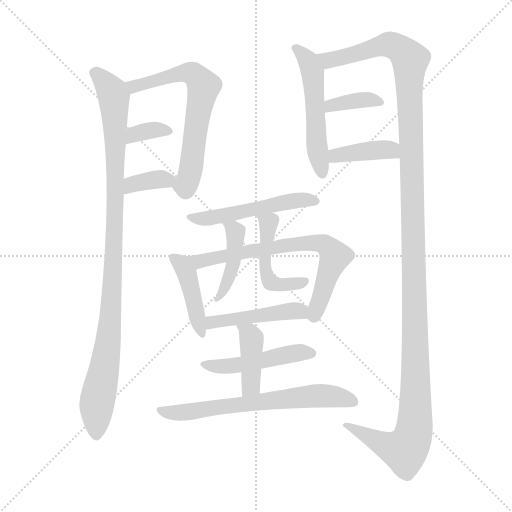
t = 0.00 s
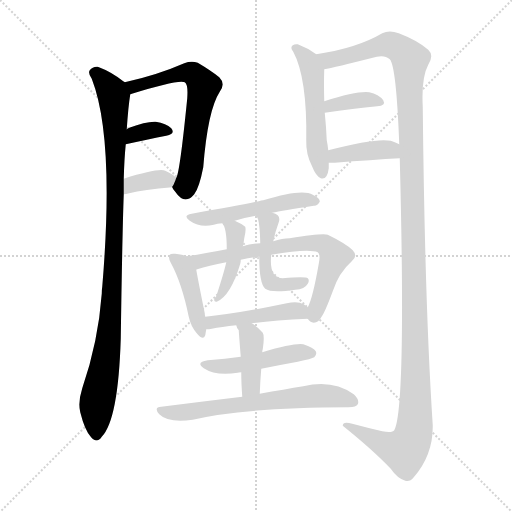
t = 2.39 s
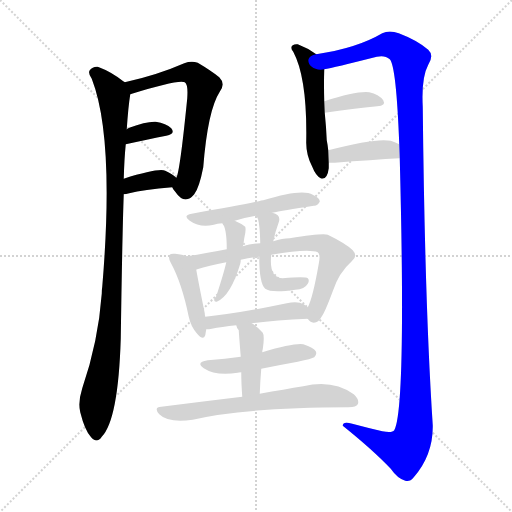
t = 4.78 s
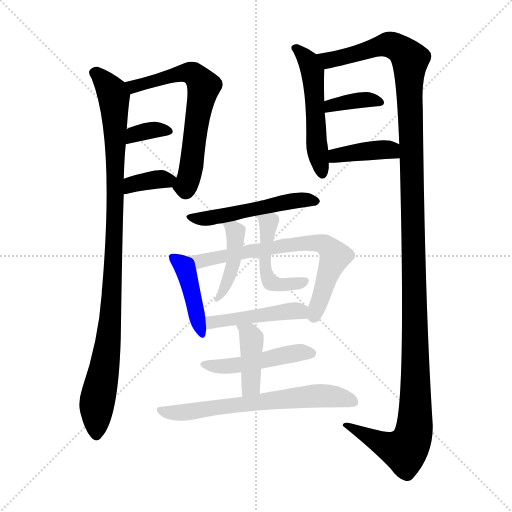
t = 7.16 s
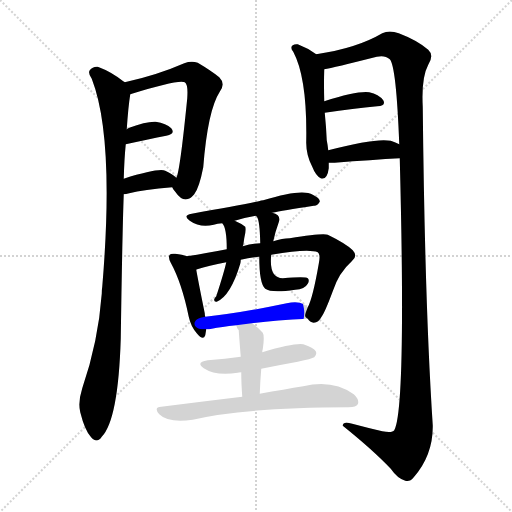
t = 9.55 s
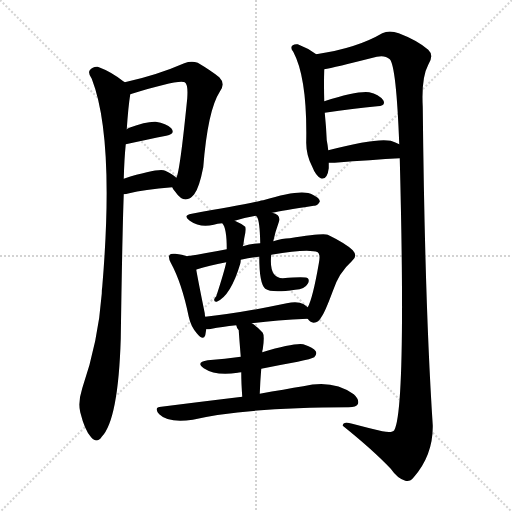
t = 11.94 s

The animated SVG that drew these frames (rendered in a browser with its animation timeline set to each time). Animation: 17 CSS @keyframes rules; one cycle of 11.94 s.

<svg version="1.1" viewBox="0 0 1024 1024" xmlns="http://www.w3.org/2000/svg">
  <g stroke="lightgray" stroke-dasharray="1,1" stroke-width="1" transform="scale(4, 4)">
    <line x1="0" y1="0" x2="256" y2="256"></line>
    <line x1="256" y1="0" x2="0" y2="256"></line>
    <line x1="128" y1="0" x2="128" y2="256"></line>
    <line x1="0" y1="128" x2="256" y2="128"></line>
  </g>
<g transform="scale(1, -1) translate(0, -900)">
   <style type="text/css">
    @keyframes keyframes0 {
      from {
       stroke: blue;
       stroke-dashoffset: 997;
       stroke-width: 128;
       }
       76% {
       animation-timing-function: step-end;
       stroke: blue;
       stroke-dashoffset: 0;
       stroke-width: 128;
       }
       to {
       stroke: black;
       stroke-width: 1024;
       }
       }
       #make-me-a-hanzi-animation-0 {
         animation: keyframes0 1.061361s both;
         animation-delay: 0.000000s;
         animation-timing-function: linear;
       }
    @keyframes keyframes1 {
      from {
       stroke: blue;
       stroke-dashoffset: 643;
       stroke-width: 128;
       }
       68% {
       animation-timing-function: step-end;
       stroke: blue;
       stroke-dashoffset: 0;
       stroke-width: 128;
       }
       to {
       stroke: black;
       stroke-width: 1024;
       }
       }
       #make-me-a-hanzi-animation-1 {
         animation: keyframes1 0.773275s both;
         animation-delay: 1.061361s;
         animation-timing-function: linear;
       }
    @keyframes keyframes2 {
      from {
       stroke: blue;
       stroke-dashoffset: 341;
       stroke-width: 128;
       }
       53% {
       animation-timing-function: step-end;
       stroke: blue;
       stroke-dashoffset: 0;
       stroke-width: 128;
       }
       to {
       stroke: black;
       stroke-width: 1024;
       }
       }
       #make-me-a-hanzi-animation-2 {
         animation: keyframes2 0.527507s both;
         animation-delay: 1.834635s;
         animation-timing-function: linear;
       }
    @keyframes keyframes3 {
      from {
       stroke: blue;
       stroke-dashoffset: 354;
       stroke-width: 128;
       }
       54% {
       animation-timing-function: step-end;
       stroke: blue;
       stroke-dashoffset: 0;
       stroke-width: 128;
       }
       to {
       stroke: black;
       stroke-width: 1024;
       }
       }
       #make-me-a-hanzi-animation-3 {
         animation: keyframes3 0.538086s both;
         animation-delay: 2.362142s;
         animation-timing-function: linear;
       }
    @keyframes keyframes4 {
      from {
       stroke: blue;
       stroke-dashoffset: 517;
       stroke-width: 128;
       }
       63% {
       animation-timing-function: step-end;
       stroke: blue;
       stroke-dashoffset: 0;
       stroke-width: 128;
       }
       to {
       stroke: black;
       stroke-width: 1024;
       }
       }
       #make-me-a-hanzi-animation-4 {
         animation: keyframes4 0.670736s both;
         animation-delay: 2.900228s;
         animation-timing-function: linear;
       }
    @keyframes keyframes5 {
      from {
       stroke: blue;
       stroke-dashoffset: 1365;
       stroke-width: 128;
       }
       82% {
       animation-timing-function: step-end;
       stroke: blue;
       stroke-dashoffset: 0;
       stroke-width: 128;
       }
       to {
       stroke: black;
       stroke-width: 1024;
       }
       }
       #make-me-a-hanzi-animation-5 {
         animation: keyframes5 1.360840s both;
         animation-delay: 3.570964s;
         animation-timing-function: linear;
       }
    @keyframes keyframes6 {
      from {
       stroke: blue;
       stroke-dashoffset: 366;
       stroke-width: 128;
       }
       54% {
       animation-timing-function: step-end;
       stroke: blue;
       stroke-dashoffset: 0;
       stroke-width: 128;
       }
       to {
       stroke: black;
       stroke-width: 1024;
       }
       }
       #make-me-a-hanzi-animation-6 {
         animation: keyframes6 0.547852s both;
         animation-delay: 4.931803s;
         animation-timing-function: linear;
       }
    @keyframes keyframes7 {
      from {
       stroke: blue;
       stroke-dashoffset: 392;
       stroke-width: 128;
       }
       56% {
       animation-timing-function: step-end;
       stroke: blue;
       stroke-dashoffset: 0;
       stroke-width: 128;
       }
       to {
       stroke: black;
       stroke-width: 1024;
       }
       }
       #make-me-a-hanzi-animation-7 {
         animation: keyframes7 0.569010s both;
         animation-delay: 5.479655s;
         animation-timing-function: linear;
       }
    @keyframes keyframes8 {
      from {
       stroke: blue;
       stroke-dashoffset: 501;
       stroke-width: 128;
       }
       62% {
       animation-timing-function: step-end;
       stroke: blue;
       stroke-dashoffset: 0;
       stroke-width: 128;
       }
       to {
       stroke: black;
       stroke-width: 1024;
       }
       }
       #make-me-a-hanzi-animation-8 {
         animation: keyframes8 0.657715s both;
         animation-delay: 6.048665s;
         animation-timing-function: linear;
       }
    @keyframes keyframes9 {
      from {
       stroke: blue;
       stroke-dashoffset: 422;
       stroke-width: 128;
       }
       58% {
       animation-timing-function: step-end;
       stroke: blue;
       stroke-dashoffset: 0;
       stroke-width: 128;
       }
       to {
       stroke: black;
       stroke-width: 1024;
       }
       }
       #make-me-a-hanzi-animation-9 {
         animation: keyframes9 0.593424s both;
         animation-delay: 6.706380s;
         animation-timing-function: linear;
       }
    @keyframes keyframes10 {
      from {
       stroke: blue;
       stroke-dashoffset: 689;
       stroke-width: 128;
       }
       69% {
       animation-timing-function: step-end;
       stroke: blue;
       stroke-dashoffset: 0;
       stroke-width: 128;
       }
       to {
       stroke: black;
       stroke-width: 1024;
       }
       }
       #make-me-a-hanzi-animation-10 {
         animation: keyframes10 0.810710s both;
         animation-delay: 7.299805s;
         animation-timing-function: linear;
       }
    @keyframes keyframes11 {
      from {
       stroke: blue;
       stroke-dashoffset: 424;
       stroke-width: 128;
       }
       58% {
       animation-timing-function: step-end;
       stroke: blue;
       stroke-dashoffset: 0;
       stroke-width: 128;
       }
       to {
       stroke: black;
       stroke-width: 1024;
       }
       }
       #make-me-a-hanzi-animation-11 {
         animation: keyframes11 0.595052s both;
         animation-delay: 8.110514s;
         animation-timing-function: linear;
       }
    @keyframes keyframes12 {
      from {
       stroke: blue;
       stroke-dashoffset: 470;
       stroke-width: 128;
       }
       60% {
       animation-timing-function: step-end;
       stroke: blue;
       stroke-dashoffset: 0;
       stroke-width: 128;
       }
       to {
       stroke: black;
       stroke-width: 1024;
       }
       }
       #make-me-a-hanzi-animation-12 {
         animation: keyframes12 0.632487s both;
         animation-delay: 8.705566s;
         animation-timing-function: linear;
       }
    @keyframes keyframes13 {
      from {
       stroke: blue;
       stroke-dashoffset: 453;
       stroke-width: 128;
       }
       60% {
       animation-timing-function: step-end;
       stroke: blue;
       stroke-dashoffset: 0;
       stroke-width: 128;
       }
       to {
       stroke: black;
       stroke-width: 1024;
       }
       }
       #make-me-a-hanzi-animation-13 {
         animation: keyframes13 0.618652s both;
         animation-delay: 9.338053s;
         animation-timing-function: linear;
       }
    @keyframes keyframes14 {
      from {
       stroke: blue;
       stroke-dashoffset: 470;
       stroke-width: 128;
       }
       60% {
       animation-timing-function: step-end;
       stroke: blue;
       stroke-dashoffset: 0;
       stroke-width: 128;
       }
       to {
       stroke: black;
       stroke-width: 1024;
       }
       }
       #make-me-a-hanzi-animation-14 {
         animation: keyframes14 0.632487s both;
         animation-delay: 9.956706s;
         animation-timing-function: linear;
       }
    @keyframes keyframes15 {
      from {
       stroke: blue;
       stroke-dashoffset: 403;
       stroke-width: 128;
       }
       57% {
       animation-timing-function: step-end;
       stroke: blue;
       stroke-dashoffset: 0;
       stroke-width: 128;
       }
       to {
       stroke: black;
       stroke-width: 1024;
       }
       }
       #make-me-a-hanzi-animation-15 {
         animation: keyframes15 0.577962s both;
         animation-delay: 10.589193s;
         animation-timing-function: linear;
       }
    @keyframes keyframes16 {
      from {
       stroke: blue;
       stroke-dashoffset: 638;
       stroke-width: 128;
       }
       67% {
       animation-timing-function: step-end;
       stroke: blue;
       stroke-dashoffset: 0;
       stroke-width: 128;
       }
       to {
       stroke: black;
       stroke-width: 1024;
       }
       }
       #make-me-a-hanzi-animation-16 {
         animation: keyframes16 0.769206s both;
         animation-delay: 11.167155s;
         animation-timing-function: linear;
       }
</style>
<path d="M 249.5 735.5 Q 248.5 736.5 246.5 737.5 Q 222.5 756.5 195.5 766.5 Q 185.5 767.5 179.5 759.5 Q 175.5 753.5 183.5 742.5 Q 229.5 624.5 204.5 326.5 Q 203.5 320.5 203.5 312.5 Q 196.5 216.5 164.5 123.5 Q 155.5 95.5 160.5 75.5 Q 169.5 39.5 181.5 26.5 Q 193.5 11.5 203.5 26.5 Q 236.5 60.5 241.5 222.5 Q 244.5 429.5 247.5 511.5 L 247.5 542.5 Q 248.5 581.5 251.5 611.5 L 253.5 641.5 Q 256.5 686.5 260.5 711.5 C 262.5 726.5 262.5 726.5 249.5 735.5 Z" fill="lightgray"></path> 
<path d="M 344.5 525.5 Q 345.5 521.5 350.5 516.5 Q 369.5 488.5 388.5 511.5 Q 398.5 524.5 406.5 565.5 Q 415.5 679.5 439.5 716.5 Q 451.5 732.5 438.5 745.5 Q 422.5 758.5 395.5 774.5 Q 382.5 778.5 368.5 773.5 Q 313.5 749.5 249.5 735.5 C 220.5 728.5 231.5 702.5 260.5 711.5 Q 356.5 741.5 369.5 735.5 Q 376.5 731.5 374.5 703.5 Q 359.5 553.5 352.5 544.5 C 345.5 523.5 343.5 527.5 344.5 525.5 Z" fill="lightgray"></path> 
<path d="M 251.5 611.5 Q 297.5 621.5 332.5 628.5 Q 351.5 632.5 342.5 643.5 Q 332.5 653.5 311.5 656.5 Q 292.5 657.5 258.5 644.5 Q 255.5 643.5 253.5 641.5 C 229.5 623.5 222.5 605.5 251.5 611.5 Z" fill="lightgray"></path> 
<path d="M 247.5 511.5 Q 251.5 511.5 258.5 513.5 Q 286.5 520.5 344.5 525.5 C 370.5 527.5 370.5 527.5 352.5 544.5 Q 345.5 551.5 330.5 558.5 Q 317.5 564.5 247.5 542.5 C 218.5 533.5 217.5 508.5 247.5 511.5 Z" fill="lightgray"></path> 
<path d="M 632.5 791.5 Q 614.5 804.5 595.5 811.5 Q 589.5 812.5 585.5 809.5 Q 579.5 805.5 586.5 796.5 Q 614.5 744.5 612.5 618.5 Q 611.5 591.5 624.5 566.5 Q 631.5 548.5 641.5 543.5 Q 654.5 539.5 657.5 563.5 Q 657.5 569.5 657.5 574.5 L 656.5 599.5 Q 655.5 609.5 653.5 619.5 Q 652.5 644.5 649.5 674.5 L 648.5 697.5 Q 647.5 733.5 648.5 761.5 C 649.5 780.5 649.5 780.5 632.5 791.5 Z" fill="lightgray"></path> 
<path d="M 799.5 583.5 Q 812.5 82.5 788.5 39.5 Q 784.5 33.5 764.5 37.5 Q 734.5 44.5 704.5 52.5 Q 685.5 58.5 685.5 48.5 Q 746.5 -0.5 781.5 -37.5 Q 794.5 -56.5 810.5 -61.5 Q 819.5 -64.5 827.5 -54.5 Q 866.5 -9.5 865.5 49.5 Q 849.5 292.5 845.5 686.5 Q 842.5 744.5 856.5 770.5 Q 868.5 789.5 856.5 800.5 Q 834.5 819.5 797.5 833.5 Q 778.5 840.5 764.5 833.5 Q 713.5 803.5 632.5 791.5 C 602.5 786.5 619.5 755.5 648.5 761.5 Q 666.5 764.5 753.5 786.5 Q 769.5 790.5 779.5 781.5 Q 792.5 768.5 798.5 611.5 L 799.5 583.5 Z" fill="lightgray"></path> 
<path d="M 649.5 674.5 Q 707.5 683.5 754.5 687.5 Q 772.5 688.5 766.5 699.5 Q 757.5 711.5 738.5 715.5 Q 714.5 718.5 648.5 697.5 C 619.5 688.5 619.5 669.5 649.5 674.5 Z" fill="lightgray"></path> 
<path d="M 657.5 574.5 Q 661.5 574.5 669.5 574.5 Q 744.5 580.5 799.5 583.5 C 829.5 585.5 825.5 597.5 798.5 611.5 Q 791.5 615.5 781.5 618.5 Q 751.5 624.5 656.5 599.5 C 627.5 591.5 627.5 574.5 657.5 574.5 Z" fill="lightgray"></path> 
<path d="M 544.5 474.5 Q 563.5 478.5 627.5 488.5 Q 634.5 487.5 639.5 496.5 Q 640.5 503.5 625.5 510.5 Q 604.5 523.5 526.5 499.5 Q 522.5 499.5 517.5 497.5 Q 475.5 488.5 383.5 472.5 Q 364.5 469.5 379.5 458.5 Q 400.5 443.5 427.5 450.5 Q 434.5 453.5 444.5 453.5 L 469.5 458.5 Q 487.5 464.5 511.5 468.5 L 544.5 474.5 Z" fill="lightgray"></path> 
<path d="M 373.5 387.5 Q 366.5 390.5 350.5 392.5 Q 341.5 393.5 339.5 390.5 Q 335.5 386.5 341.5 374.5 Q 363.5 334.5 377.5 266.5 Q 381.5 247.5 393.5 233.5 Q 406.5 217.5 410.5 229.5 L 412.5 241.5 L 410.5 266.5 Q 409.5 270.5 409.5 273.5 Q 396.5 337.5 392.5 360.5 C 388.5 382.5 388.5 382.5 373.5 387.5 Z" fill="lightgray"></path> 
<path d="M 615.5 262.5 Q 619.5 255.5 627.5 254.5 Q 637.5 255.5 642.5 265.5 Q 649.5 274.5 665.5 317.5 Q 677.5 354.5 703.5 377.5 Q 716.5 387.5 705.5 399.5 Q 692.5 412.5 655.5 430.5 Q 646.5 434.5 579.5 423.5 Q 564.5 423.5 546.5 417.5 L 520.5 413.5 Q 501.5 412.5 485.5 407.5 L 453.5 401.5 Q 407.5 392.5 373.5 387.5 C 343.5 382.5 363.5 351.5 392.5 360.5 Q 392.5 361.5 394.5 361.5 Q 416.5 368.5 452.5 375.5 L 481.5 380.5 Q 497.5 384.5 518.5 386.5 L 542.5 390.5 Q 617.5 403.5 635.5 395.5 Q 641.5 391.5 637.5 372.5 Q 625.5 303.5 615.5 285.5 C 608.5 267.5 608.5 267.5 615.5 262.5 Z" fill="lightgray"></path> 
<path d="M 444.5 453.5 Q 453.5 444.5 453.5 401.5 L 452.5 375.5 Q 448.5 356.5 432.5 307.5 Q 429.5 304.5 428.5 301.5 Q 427.5 295.5 433.5 296.5 Q 461.5 308.5 480.5 372.5 Q 481.5 376.5 481.5 380.5 L 485.5 407.5 Q 485.5 408.5 486.5 409.5 L 488.5 423.5 Q 492.5 439.5 490.5 446.5 Q 481.5 453.5 469.5 458.5 C 442.5 470.5 429.5 476.5 444.5 453.5 Z" fill="lightgray"></path> 
<path d="M 546.5 417.5 Q 550.5 436.5 557.5 455.5 Q 560.5 464.5 555.5 469.5 Q 551.5 473.5 544.5 474.5 C 515.5 483.5 497.5 488.5 511.5 468.5 Q 512.5 468.5 513.5 466.5 Q 519.5 460.5 520.5 413.5 L 518.5 386.5 Q 518.5 332.5 530.5 322.5 Q 542.5 313.5 590.5 320.5 Q 609.5 321.5 615.5 332.5 Q 619.5 339.5 615.5 343.5 Q 611.5 347.5 565.5 343.5 Q 537.5 343.5 542.5 390.5 L 546.5 417.5 Z" fill="lightgray"></path> 
<path d="M 503.5 253.5 Q 548.5 259.5 615.5 262.5 C 644.5 263.5 639.5 267.5 615.5 285.5 L 607.5 291.5 Q 595.5 298.5 573.5 293.5 Q 483.5 274.5 410.5 266.5 C 380.5 263.5 382.5 239.5 412.5 241.5 Q 418.5 241.5 423.5 242.5 Q 442.5 246.5 472.5 249.5 L 503.5 253.5 Z" fill="lightgray"></path> 
<path d="M 481.5 186.5 Q 450.5 182.5 415.5 179.5 Q 390.5 175.5 407.5 163.5 Q 431.5 147.5 475.5 154.5 Q 476.5 155.5 482.5 155.5 L 522.5 162.5 Q 556.5 169.5 595.5 176.5 Q 623.5 182.5 628.5 185.5 Q 634.5 191.5 631.5 197.5 Q 627.5 204.5 606.5 211.5 Q 588.5 214.5 524.5 195.5 L 481.5 186.5 Z" fill="lightgray"></path> 
<path d="M 472.5 249.5 Q 473.5 243.5 477.5 239.5 Q 477.5 236.5 481.5 186.5 L 482.5 155.5 Q 482.5 134.5 484.5 106.5 C 486.5 76.5 518.5 82.5 519.5 112.5 Q 520.5 139.5 522.5 162.5 L 524.5 195.5 Q 524.5 199.5 525.5 201.5 Q 529.5 228.5 525.5 234.5 Q 515.5 246.5 503.5 253.5 C 478.5 269.5 463.5 278.5 472.5 249.5 Z" fill="lightgray"></path> 
<path d="M 484.5 106.5 Q 409.5 97.5 322.5 86.5 Q 306.5 85.5 318.5 71.5 Q 336.5 53.5 385.5 60.5 Q 484.5 84.5 697.5 85.5 Q 712.5 85.5 715.5 91.5 Q 719.5 100.5 707.5 111.5 Q 665.5 141.5 606.5 127.5 Q 569.5 121.5 519.5 112.5 L 484.5 106.5 Z" fill="lightgray"></path> 
      <clipPath id="make-me-a-hanzi-clip-0">
      <path d="M 249.5 735.5 Q 248.5 736.5 246.5 737.5 Q 222.5 756.5 195.5 766.5 Q 185.5 767.5 179.5 759.5 Q 175.5 753.5 183.5 742.5 Q 229.5 624.5 204.5 326.5 Q 203.5 320.5 203.5 312.5 Q 196.5 216.5 164.5 123.5 Q 155.5 95.5 160.5 75.5 Q 169.5 39.5 181.5 26.5 Q 193.5 11.5 203.5 26.5 Q 236.5 60.5 241.5 222.5 Q 244.5 429.5 247.5 511.5 L 247.5 542.5 Q 248.5 581.5 251.5 611.5 L 253.5 641.5 Q 256.5 686.5 260.5 711.5 C 262.5 726.5 262.5 726.5 249.5 735.5 Z" fill="lightgray"></path>
      </clipPath>
      <path clip-path="url(#make-me-a-hanzi-clip-0)" d="M 189.5 754.5 L 206.5 740.5 L 227.5 705.5 L 231.5 620.5 L 223.5 294.5 L 213.5 188.5 L 193.5 91.5 L 192.5 30.5 " fill="none" id="make-me-a-hanzi-animation-0" stroke-dasharray="869 1738" stroke-linecap="round"></path>

      <clipPath id="make-me-a-hanzi-clip-1">
      <path d="M 344.5 525.5 Q 345.5 521.5 350.5 516.5 Q 369.5 488.5 388.5 511.5 Q 398.5 524.5 406.5 565.5 Q 415.5 679.5 439.5 716.5 Q 451.5 732.5 438.5 745.5 Q 422.5 758.5 395.5 774.5 Q 382.5 778.5 368.5 773.5 Q 313.5 749.5 249.5 735.5 C 220.5 728.5 231.5 702.5 260.5 711.5 Q 356.5 741.5 369.5 735.5 Q 376.5 731.5 374.5 703.5 Q 359.5 553.5 352.5 544.5 C 345.5 523.5 343.5 527.5 344.5 525.5 Z" fill="lightgray"></path>
      </clipPath>
      <path clip-path="url(#make-me-a-hanzi-clip-1)" d="M 258.5 732.5 L 270.5 724.5 L 306.5 739.5 L 379.5 754.5 L 389.5 750.5 L 407.5 727.5 L 377.5 543.5 L 371.5 528.5 L 355.5 526.5 " fill="none" id="make-me-a-hanzi-animation-1" stroke-dasharray="515 1030" stroke-linecap="round"></path>

      <clipPath id="make-me-a-hanzi-clip-2">
      <path d="M 251.5 611.5 Q 297.5 621.5 332.5 628.5 Q 351.5 632.5 342.5 643.5 Q 332.5 653.5 311.5 656.5 Q 292.5 657.5 258.5 644.5 Q 255.5 643.5 253.5 641.5 C 229.5 623.5 222.5 605.5 251.5 611.5 Z" fill="lightgray"></path>
      </clipPath>
      <path clip-path="url(#make-me-a-hanzi-clip-2)" d="M 257.5 618.5 L 268.5 631.5 L 284.5 635.5 L 306.5 640.5 L 335.5 637.5 " fill="none" id="make-me-a-hanzi-animation-2" stroke-dasharray="213 426" stroke-linecap="round"></path>

      <clipPath id="make-me-a-hanzi-clip-3">
      <path d="M 247.5 511.5 Q 251.5 511.5 258.5 513.5 Q 286.5 520.5 344.5 525.5 C 370.5 527.5 370.5 527.5 352.5 544.5 Q 345.5 551.5 330.5 558.5 Q 317.5 564.5 247.5 542.5 C 218.5 533.5 217.5 508.5 247.5 511.5 Z" fill="lightgray"></path>
      </clipPath>
      <path clip-path="url(#make-me-a-hanzi-clip-3)" d="M 251.5 519.5 L 263.5 532.5 L 343.5 542.5 " fill="none" id="make-me-a-hanzi-animation-3" stroke-dasharray="226 452" stroke-linecap="round"></path>

      <clipPath id="make-me-a-hanzi-clip-4">
      <path d="M 632.5 791.5 Q 614.5 804.5 595.5 811.5 Q 589.5 812.5 585.5 809.5 Q 579.5 805.5 586.5 796.5 Q 614.5 744.5 612.5 618.5 Q 611.5 591.5 624.5 566.5 Q 631.5 548.5 641.5 543.5 Q 654.5 539.5 657.5 563.5 Q 657.5 569.5 657.5 574.5 L 656.5 599.5 Q 655.5 609.5 653.5 619.5 Q 652.5 644.5 649.5 674.5 L 648.5 697.5 Q 647.5 733.5 648.5 761.5 C 649.5 780.5 649.5 780.5 632.5 791.5 Z" fill="lightgray"></path>
      </clipPath>
      <path clip-path="url(#make-me-a-hanzi-clip-4)" d="M 591.5 803.5 L 616.5 776.5 L 625.5 756.5 L 631.5 628.5 L 643.5 555.5 " fill="none" id="make-me-a-hanzi-animation-4" stroke-dasharray="389 778" stroke-linecap="round"></path>

      <clipPath id="make-me-a-hanzi-clip-5">
      <path d="M 799.5 583.5 Q 812.5 82.5 788.5 39.5 Q 784.5 33.5 764.5 37.5 Q 734.5 44.5 704.5 52.5 Q 685.5 58.5 685.5 48.5 Q 746.5 -0.5 781.5 -37.5 Q 794.5 -56.5 810.5 -61.5 Q 819.5 -64.5 827.5 -54.5 Q 866.5 -9.5 865.5 49.5 Q 849.5 292.5 845.5 686.5 Q 842.5 744.5 856.5 770.5 Q 868.5 789.5 856.5 800.5 Q 834.5 819.5 797.5 833.5 Q 778.5 840.5 764.5 833.5 Q 713.5 803.5 632.5 791.5 C 602.5 786.5 619.5 755.5 648.5 761.5 Q 666.5 764.5 753.5 786.5 Q 769.5 790.5 779.5 781.5 Q 792.5 768.5 798.5 611.5 L 799.5 583.5 Z" fill="lightgray"></path>
      </clipPath>
      <path clip-path="url(#make-me-a-hanzi-clip-5)" d="M 641.5 790.5 L 657.5 779.5 L 779.5 810.5 L 794.5 805.5 L 820.5 780.5 L 831.5 172.5 L 826.5 29.5 L 809.5 -1.5 L 780.5 5.5 L 694.5 46.5 " fill="none" id="make-me-a-hanzi-animation-5" stroke-dasharray="1237 2474" stroke-linecap="round"></path>

      <clipPath id="make-me-a-hanzi-clip-6">
      <path d="M 649.5 674.5 Q 707.5 683.5 754.5 687.5 Q 772.5 688.5 766.5 699.5 Q 757.5 711.5 738.5 715.5 Q 714.5 718.5 648.5 697.5 C 619.5 688.5 619.5 669.5 649.5 674.5 Z" fill="lightgray"></path>
      </clipPath>
      <path clip-path="url(#make-me-a-hanzi-clip-6)" d="M 656.5 680.5 L 662.5 691.5 L 698.5 697.5 L 740.5 700.5 L 758.5 695.5 " fill="none" id="make-me-a-hanzi-animation-6" stroke-dasharray="238 476" stroke-linecap="round"></path>

      <clipPath id="make-me-a-hanzi-clip-7">
      <path d="M 657.5 574.5 Q 661.5 574.5 669.5 574.5 Q 744.5 580.5 799.5 583.5 C 829.5 585.5 825.5 597.5 798.5 611.5 Q 791.5 615.5 781.5 618.5 Q 751.5 624.5 656.5 599.5 C 627.5 591.5 627.5 574.5 657.5 574.5 Z" fill="lightgray"></path>
      </clipPath>
      <path clip-path="url(#make-me-a-hanzi-clip-7)" d="M 663.5 581.5 L 672.5 590.5 L 757.5 600.5 L 779.5 599.5 L 792.5 590.5 " fill="none" id="make-me-a-hanzi-animation-7" stroke-dasharray="264 528" stroke-linecap="round"></path>

      <clipPath id="make-me-a-hanzi-clip-8">
      <path d="M 544.5 474.5 Q 563.5 478.5 627.5 488.5 Q 634.5 487.5 639.5 496.5 Q 640.5 503.5 625.5 510.5 Q 604.5 523.5 526.5 499.5 Q 522.5 499.5 517.5 497.5 Q 475.5 488.5 383.5 472.5 Q 364.5 469.5 379.5 458.5 Q 400.5 443.5 427.5 450.5 Q 434.5 453.5 444.5 453.5 L 469.5 458.5 Q 487.5 464.5 511.5 468.5 L 544.5 474.5 Z" fill="lightgray"></path>
      </clipPath>
      <path clip-path="url(#make-me-a-hanzi-clip-8)" d="M 389.5 463.5 L 460.5 470.5 L 591.5 499.5 L 630.5 496.5 " fill="none" id="make-me-a-hanzi-animation-8" stroke-dasharray="373 746" stroke-linecap="round"></path>

      <clipPath id="make-me-a-hanzi-clip-9">
      <path d="M 373.5 387.5 Q 366.5 390.5 350.5 392.5 Q 341.5 393.5 339.5 390.5 Q 335.5 386.5 341.5 374.5 Q 363.5 334.5 377.5 266.5 Q 381.5 247.5 393.5 233.5 Q 406.5 217.5 410.5 229.5 L 412.5 241.5 L 410.5 266.5 Q 409.5 270.5 409.5 273.5 Q 396.5 337.5 392.5 360.5 C 388.5 382.5 388.5 382.5 373.5 387.5 Z" fill="lightgray"></path>
      </clipPath>
      <path clip-path="url(#make-me-a-hanzi-clip-9)" d="M 346.5 385.5 L 362.5 372.5 L 373.5 352.5 L 402.5 233.5 " fill="none" id="make-me-a-hanzi-animation-9" stroke-dasharray="294 588" stroke-linecap="round"></path>

      <clipPath id="make-me-a-hanzi-clip-10">
      <path d="M 615.5 262.5 Q 619.5 255.5 627.5 254.5 Q 637.5 255.5 642.5 265.5 Q 649.5 274.5 665.5 317.5 Q 677.5 354.5 703.5 377.5 Q 716.5 387.5 705.5 399.5 Q 692.5 412.5 655.5 430.5 Q 646.5 434.5 579.5 423.5 Q 564.5 423.5 546.5 417.5 L 520.5 413.5 Q 501.5 412.5 485.5 407.5 L 453.5 401.5 Q 407.5 392.5 373.5 387.5 C 343.5 382.5 363.5 351.5 392.5 360.5 Q 392.5 361.5 394.5 361.5 Q 416.5 368.5 452.5 375.5 L 481.5 380.5 Q 497.5 384.5 518.5 386.5 L 542.5 390.5 Q 617.5 403.5 635.5 395.5 Q 641.5 391.5 637.5 372.5 Q 625.5 303.5 615.5 285.5 C 608.5 267.5 608.5 267.5 615.5 262.5 Z" fill="lightgray"></path>
      </clipPath>
      <path clip-path="url(#make-me-a-hanzi-clip-10)" d="M 379.5 385.5 L 398.5 376.5 L 593.5 413.5 L 649.5 410.5 L 669.5 387.5 L 627.5 267.5 " fill="none" id="make-me-a-hanzi-animation-10" stroke-dasharray="561 1122" stroke-linecap="round"></path>

      <clipPath id="make-me-a-hanzi-clip-11">
      <path d="M 444.5 453.5 Q 453.5 444.5 453.5 401.5 L 452.5 375.5 Q 448.5 356.5 432.5 307.5 Q 429.5 304.5 428.5 301.5 Q 427.5 295.5 433.5 296.5 Q 461.5 308.5 480.5 372.5 Q 481.5 376.5 481.5 380.5 L 485.5 407.5 Q 485.5 408.5 486.5 409.5 L 488.5 423.5 Q 492.5 439.5 490.5 446.5 Q 481.5 453.5 469.5 458.5 C 442.5 470.5 429.5 476.5 444.5 453.5 Z" fill="lightgray"></path>
      </clipPath>
      <path clip-path="url(#make-me-a-hanzi-clip-11)" d="M 451.5 452.5 L 471.5 435.5 L 466.5 366.5 L 448.5 320.5 L 434.5 302.5 " fill="none" id="make-me-a-hanzi-animation-11" stroke-dasharray="296 592" stroke-linecap="round"></path>

      <clipPath id="make-me-a-hanzi-clip-12">
      <path d="M 546.5 417.5 Q 550.5 436.5 557.5 455.5 Q 560.5 464.5 555.5 469.5 Q 551.5 473.5 544.5 474.5 C 515.5 483.5 497.5 488.5 511.5 468.5 Q 512.5 468.5 513.5 466.5 Q 519.5 460.5 520.5 413.5 L 518.5 386.5 Q 518.5 332.5 530.5 322.5 Q 542.5 313.5 590.5 320.5 Q 609.5 321.5 615.5 332.5 Q 619.5 339.5 615.5 343.5 Q 611.5 347.5 565.5 343.5 Q 537.5 343.5 542.5 390.5 L 546.5 417.5 Z" fill="lightgray"></path>
      </clipPath>
      <path clip-path="url(#make-me-a-hanzi-clip-12)" d="M 519.5 465.5 L 537.5 453.5 L 529.5 376.5 L 541.5 335.5 L 559.5 329.5 L 611.5 338.5 " fill="none" id="make-me-a-hanzi-animation-12" stroke-dasharray="342 684" stroke-linecap="round"></path>

      <clipPath id="make-me-a-hanzi-clip-13">
      <path d="M 503.5 253.5 Q 548.5 259.5 615.5 262.5 C 644.5 263.5 639.5 267.5 615.5 285.5 L 607.5 291.5 Q 595.5 298.5 573.5 293.5 Q 483.5 274.5 410.5 266.5 C 380.5 263.5 382.5 239.5 412.5 241.5 Q 418.5 241.5 423.5 242.5 Q 442.5 246.5 472.5 249.5 L 503.5 253.5 Z" fill="lightgray"></path>
      </clipPath>
      <path clip-path="url(#make-me-a-hanzi-clip-13)" d="M 417.5 248.5 L 432.5 257.5 L 568.5 277.5 L 597.5 278.5 L 606.5 268.5 " fill="none" id="make-me-a-hanzi-animation-13" stroke-dasharray="325 650" stroke-linecap="round"></path>

      <clipPath id="make-me-a-hanzi-clip-14">
      <path d="M 481.5 186.5 Q 450.5 182.5 415.5 179.5 Q 390.5 175.5 407.5 163.5 Q 431.5 147.5 475.5 154.5 Q 476.5 155.5 482.5 155.5 L 522.5 162.5 Q 556.5 169.5 595.5 176.5 Q 623.5 182.5 628.5 185.5 Q 634.5 191.5 631.5 197.5 Q 627.5 204.5 606.5 211.5 Q 588.5 214.5 524.5 195.5 L 481.5 186.5 Z" fill="lightgray"></path>
      </clipPath>
      <path clip-path="url(#make-me-a-hanzi-clip-14)" d="M 410.5 172.5 L 464.5 168.5 L 595.5 194.5 L 621.5 193.5 " fill="none" id="make-me-a-hanzi-animation-14" stroke-dasharray="342 684" stroke-linecap="round"></path>

      <clipPath id="make-me-a-hanzi-clip-15">
      <path d="M 472.5 249.5 Q 473.5 243.5 477.5 239.5 Q 477.5 236.5 481.5 186.5 L 482.5 155.5 Q 482.5 134.5 484.5 106.5 C 486.5 76.5 518.5 82.5 519.5 112.5 Q 520.5 139.5 522.5 162.5 L 524.5 195.5 Q 524.5 199.5 525.5 201.5 Q 529.5 228.5 525.5 234.5 Q 515.5 246.5 503.5 253.5 C 478.5 269.5 463.5 278.5 472.5 249.5 Z" fill="lightgray"></path>
      </clipPath>
      <path clip-path="url(#make-me-a-hanzi-clip-15)" d="M 480.5 247.5 L 503.5 222.5 L 502.5 133.5 L 489.5 113.5 " fill="none" id="make-me-a-hanzi-animation-15" stroke-dasharray="275 550" stroke-linecap="round"></path>

      <clipPath id="make-me-a-hanzi-clip-16">
      <path d="M 484.5 106.5 Q 409.5 97.5 322.5 86.5 Q 306.5 85.5 318.5 71.5 Q 336.5 53.5 385.5 60.5 Q 484.5 84.5 697.5 85.5 Q 712.5 85.5 715.5 91.5 Q 719.5 100.5 707.5 111.5 Q 665.5 141.5 606.5 127.5 Q 569.5 121.5 519.5 112.5 L 484.5 106.5 Z" fill="lightgray"></path>
      </clipPath>
      <path clip-path="url(#make-me-a-hanzi-clip-16)" d="M 328.5 76.5 L 374.5 75.5 L 632.5 108.5 L 707.5 96.5 " fill="none" id="make-me-a-hanzi-animation-16" stroke-dasharray="510 1020" stroke-linecap="round"></path>

</g>
</svg>
